Photos from the image-classification dataset "dataset" in the GitHub repository Tanmxy88/Rare-plant-species-Identification. Its 16 classes are: Shotomuli plant, agnishikha plant, anantamul plant, apang plant, ayapan plant, bamonhati plant, basok plant, betal plant, chapalish plant, gainura plant, kalochitra plant, kalodhutura plant, kalomegh plant, punarnava plant, ramtulsi plant, sarpaghandha plant.

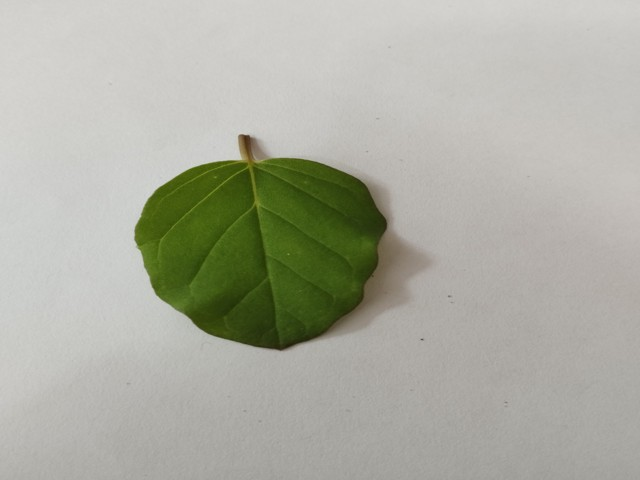
Label: punarnava plant

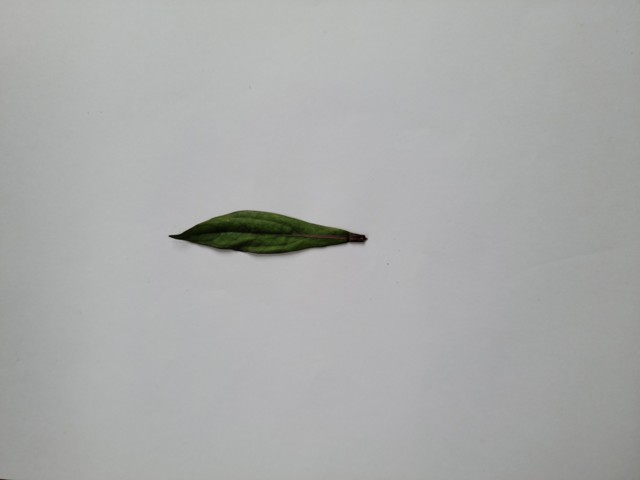
Label: ayapan plant

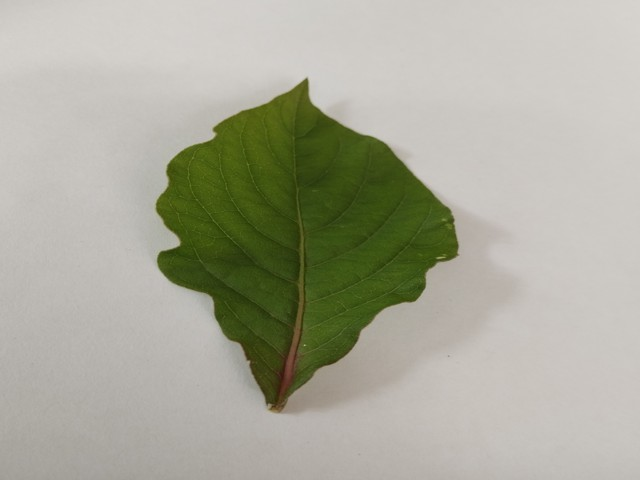
Label: apang plant

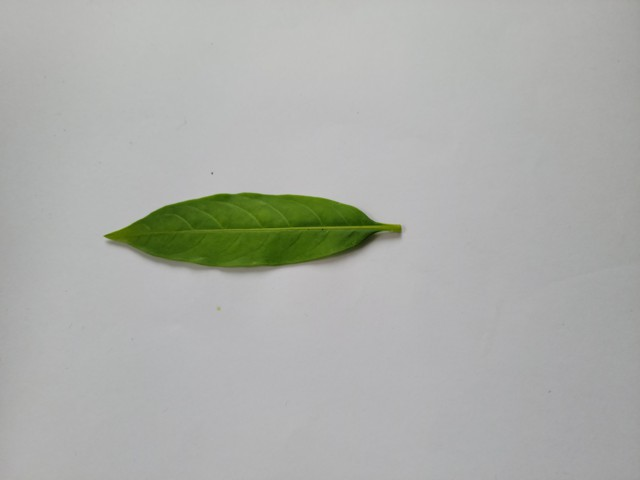
Label: sarpaghandha plant

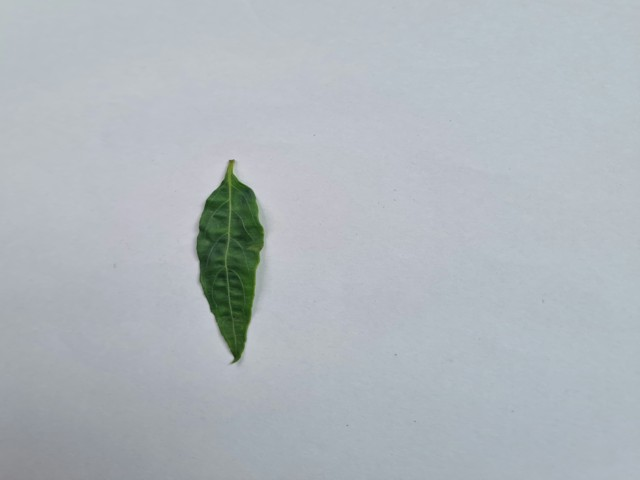
Label: kalomegh plant

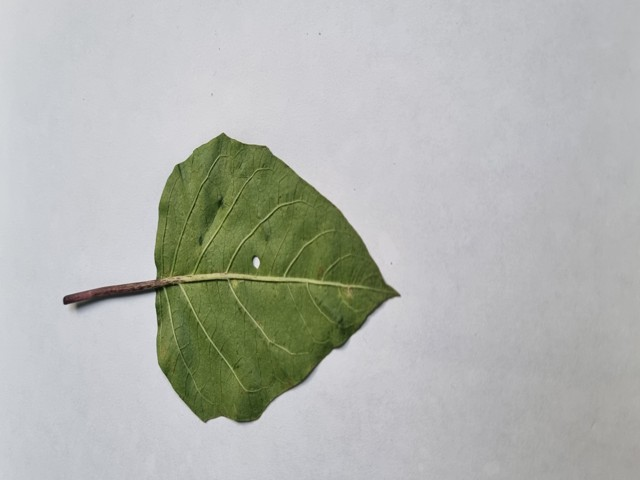
Label: kalodhutura plant
